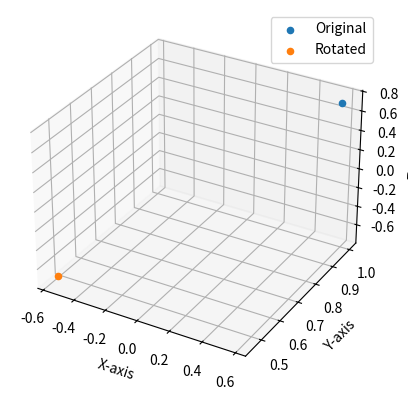

Write Python code to recreate this figure. (Note: this script raises an exception after producing the figure.)
import numpy as np
from numpy import sqrt, cos, sin
import matplotlib.pyplot as plt
import os

# Fixed frame x^-y^-z^
p = np.array([1/sqrt(3), -1/sqrt(6), 1/sqrt(2)]) # original point coordenates

# a)
# Rotate 30 degrees on x-axis
theta = np.radians(30)
Rx = np.array([[1,          0,          0],
                [0, cos(theta), -sin(theta)],
                [0, sin(theta),  cos(theta)]])

pRotated = Rx @ p

# Rotate 135 degrees on y-axis
theta = np.radians(135)
Ry = np.array([[cos(theta),  0, sin(theta)],
               [0,           1,          0],
               [-sin(theta), 0, cos(theta)]])

pRotated = Ry @ pRotated

# Rotate -120 degrees on z-axis
theta = np.radians(-120)
Rz = np.array([[cos(theta), -sin(theta),    0],
               [sin(theta),  cos(theta),    0],
               [0,                    0,    1]])

pRotated = Rz @ pRotated

print("Original point: ", p)
print("Rotated point: ", pRotated)

# Calculate magnitudes to test if they are the same (both are one)
magnitude_original = np.linalg.norm(p)
magnitude_rotated = np.linalg.norm(pRotated)
print("Magnitude of original vector: ", np.round(magnitude_original, 2))
print("Magnitude of rotated vector: ", np.round(magnitude_rotated, 2))

# Plot results and save
fig = plt.figure()
ax = fig.add_subplot(111, projection='3d')
ax.scatter(p[0], [1], p[2], label="Original")
ax.scatter(pRotated[0], pRotated[1], pRotated[2], label="Rotated")

ax.set_xlabel('X-axis')
ax.set_ylabel('Y-axis')
ax.set_zlabel('Z-axis')
ax.legend()

current_dir = os.path.dirname(os.path.abspath(__file__))
image_path = os.path.join(current_dir, 'rotated_point.png')

plt.savefig(image_path)

# b)
# Find R so pRotated = R @ p
R = Rz @ Ry @ Rx
print("R: \n", R)